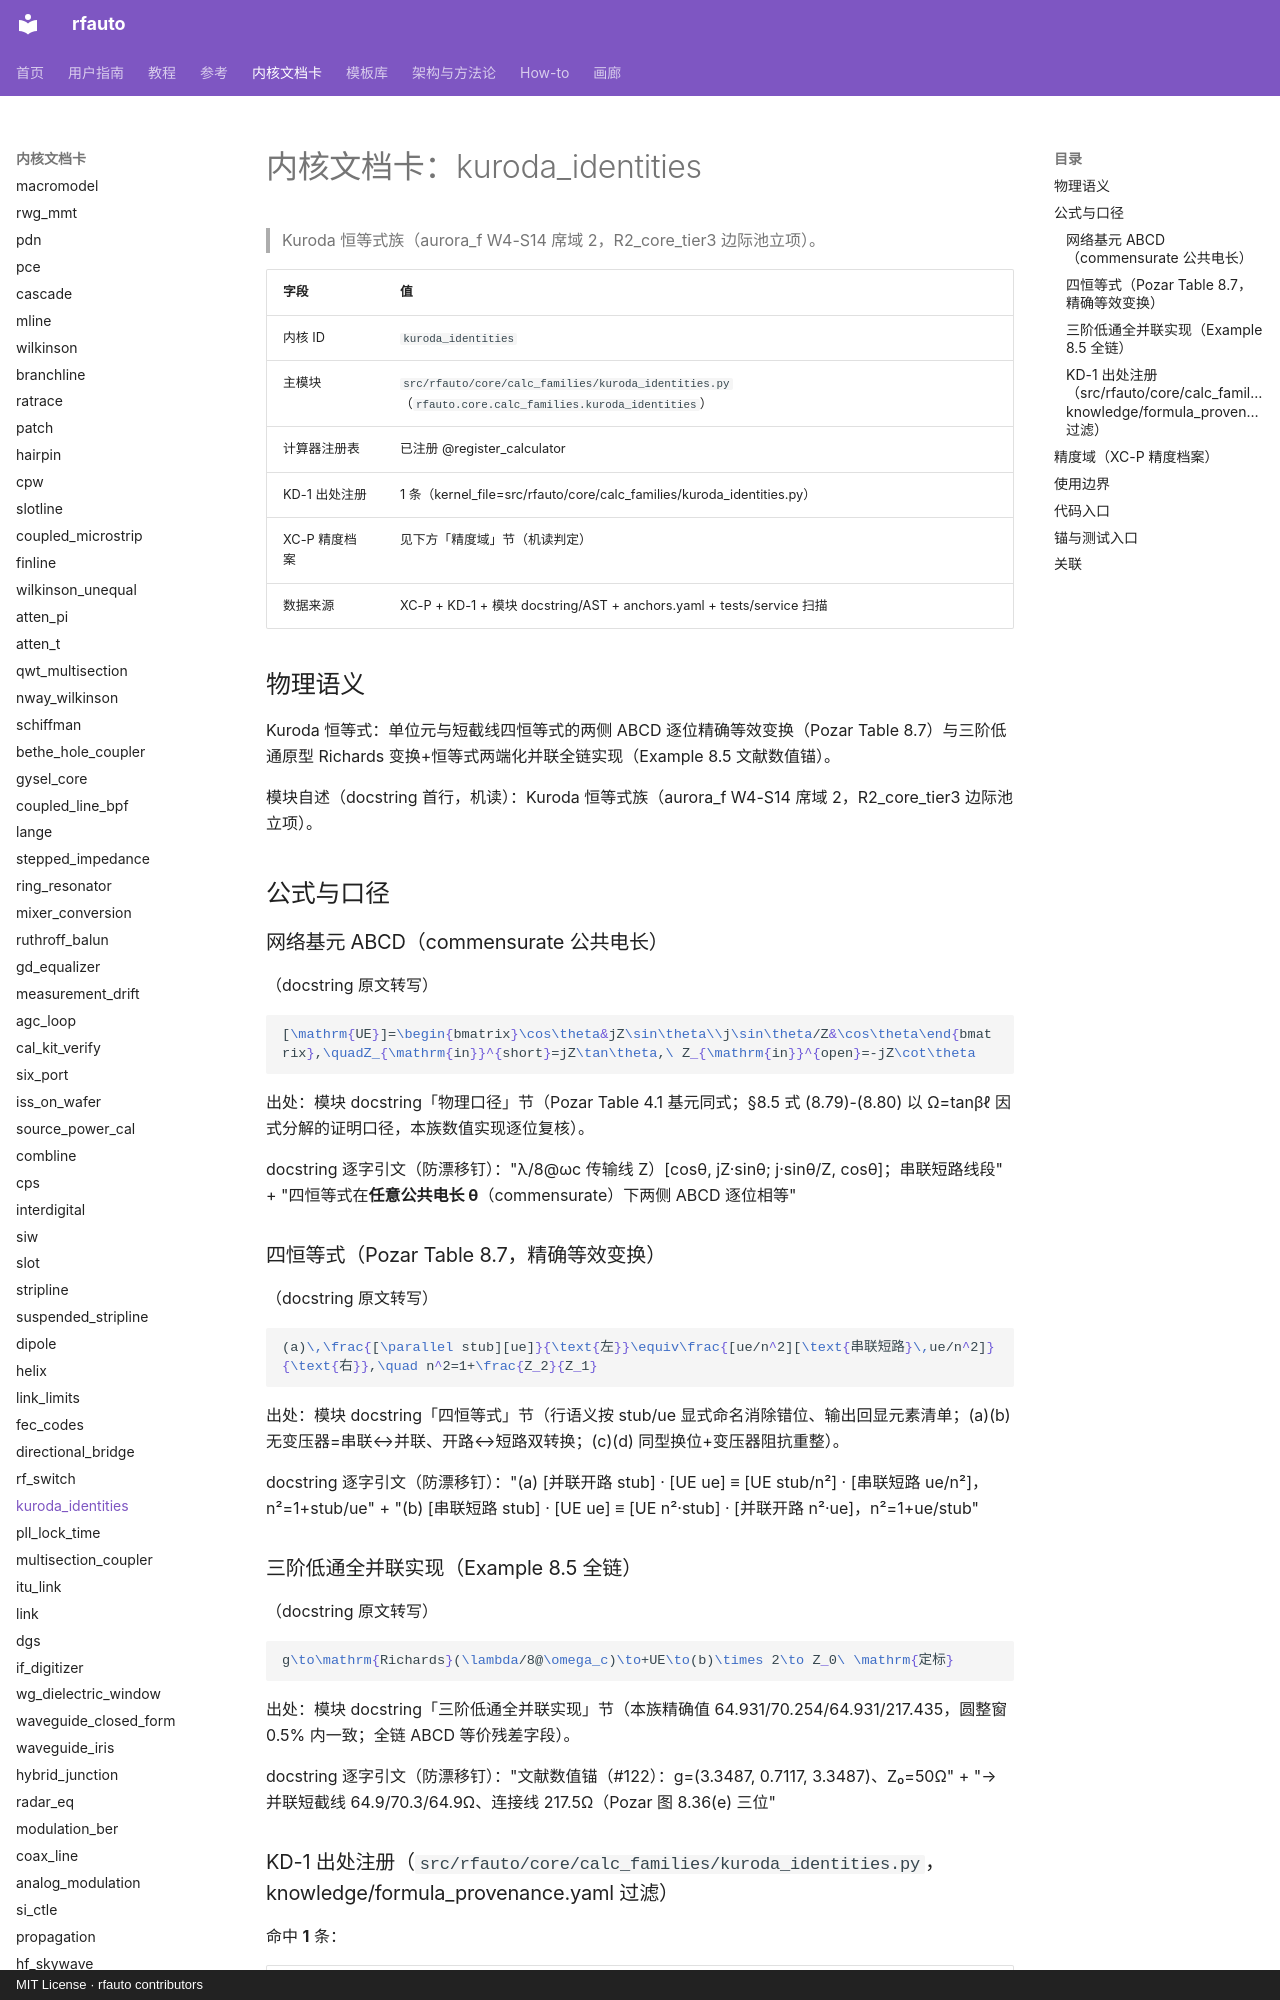

repository: geer1895/rfauto · page: kernel_cards/kuroda_identities/index.html · generator: mkdocs · copyright: MIT License · rfauto contributors

<!-- XA-8 内核域文档卡：scripts/build_kernel_cards.py 生成（round18 规格 XA-8）。
     三源机读聚合：XC-P 精度档案 + KD-1 出处注册 + 模块 docstring/AST；
     公式 LaTeX 与使用边界为人工转写段，每条带 docstring 逐字引文钉。
     勿手改本文件——改源（YAML/docstring/测试面）后重跑生成器，
     保鲜门=tests/unit/test_kernel_cards.py（重渲染逐字节比对）。 -->

# 内核文档卡：kuroda_identities

> Kuroda 恒等式族（aurora_f W4-S14 席域 2，R2_core_tier3 边际池立项）。

| 字段 | 值 |
|---|---|
| 内核 ID | `kuroda_identities` |
| 主模块 | `src/rfauto/core/calc_families/kuroda_identities.py`（`rfauto.core.calc_families.kuroda_identities`） |
| 计算器注册表 | 已注册 @register_calculator |
| KD-1 出处注册 | 1 条（kernel_file=src/rfauto/core/calc_families/kuroda_identities.py） |
| XC-P 精度档案 | 见下方「精度域」节（机读判定） |
| 数据来源 | XC-P + KD-1 + 模块 docstring/AST + anchors.yaml + tests/service 扫描 |

## 物理语义

Kuroda 恒等式：单位元与短截线四恒等式的两侧 ABCD 逐位精确等效变换（Pozar Table 8.7）与三阶低通原型 Richards 变换+恒等式两端化并联全链实现（Example 8.5 文献数值锚）。

模块自述（docstring 首行，机读）：Kuroda 恒等式族（aurora_f W4-S14 席域 2，R2_core_tier3 边际池立项）。

## 公式与口径

### 网络基元 ABCD（commensurate 公共电长）

（docstring 原文转写）

```latex
[\mathrm{UE}]=\begin{bmatrix}\cos\theta&jZ\sin\theta\\j\sin\theta/Z&\cos\theta\end{bmatrix},\quadZ_{\mathrm{in}}^{short}=jZ\tan\theta,\ Z_{\mathrm{in}}^{open}=-jZ\cot\theta
```

出处：模块 docstring「物理口径」节（Pozar Table 4.1 基元同式；§8.5 式 (8.79)-(8.80) 以 Ω=tanβℓ 因式分解的证明口径，本族数值实现逐位复核）。

docstring 逐字引文（防漂移钉）："λ/8@ωc 传输线 Z）[cosθ, jZ·sinθ; j·sinθ/Z, cosθ]；串联短路线段" + "四恒等式在**任意公共电长 θ**（commensurate）下两侧 ABCD 逐位相等"

### 四恒等式（Pozar Table 8.7，精确等效变换）

（docstring 原文转写）

```latex
(a)\,\frac{[\parallel stub][ue]}{\text{左}}\equiv\frac{[ue/n^2][\text{串联短路}\,ue/n^2]}{\text{右}},\quad n^2=1+\frac{Z_2}{Z_1}
```

出处：模块 docstring「四恒等式」节（行语义按 stub/ue 显式命名消除错位、输出回显元素清单；(a)(b) 无变压器=串联↔并联、开路↔短路双转换；(c)(d) 同型换位+变压器阻抗重整）。

docstring 逐字引文（防漂移钉）："(a) [并联开路 stub] · [UE ue] ≡ [UE stub/n²] · [串联短路 ue/n²]，n²=1+stub/ue" + "(b) [串联短路 stub] · [UE ue] ≡ [UE n²·stub] · [并联开路 n²·ue]，n²=1+ue/stub"

### 三阶低通全并联实现（Example 8.5 全链）

（docstring 原文转写）

```latex
g\to\mathrm{Richards}(\lambda/8@\omega_c)\to+UE\to(b)\times 2\to Z_0\ \mathrm{定标}
```

出处：模块 docstring「三阶低通全并联实现」节（本族精确值 64.931/70.254/64.931/217.435，圆整窗 0.5% 内一致；全链 ABCD 等价残差字段）。

docstring 逐字引文（防漂移钉）："文献数值锚（#122）：g=(3.3487, 0.7117, 3.3487)、Z₀=50Ω" + "→ 并联短截线 64.9/70.3/64.9Ω、连接线 217.5Ω（Pozar 图 8.36(e) 三位"

### KD-1 出处注册（`src/rfauto/core/calc_families/kuroda_identities.py`，knowledge/formula_provenance.yaml 过滤）

命中 **1** 条：

| formula_id | symbol | kind | source_doi | refs |
|---|---|---|---|---|
| calc_families/kuroda_identities:<module>:01 | <module> | source | — | — |

## 精度域（XC-P 精度档案）

**未收录**：XC-P 首批建档内核共 **10** 个（bounds、conductor_loss、coupled_microstrip、dielectric_extract、etch_trapezoid、high_power、ridged_waveguide、shield_cavity_mode、synthesis.forward_z0、thermal_iteration），不含 `kuroda_identities`。因此：

- 典型偏差分档：**UNVERIFIED**（无档案即无分档；本卡不编造任何精度数字——铁律 7 / #122 如实标注）；
- 域判查询：`core/precision_profiles.py` 对未知 kernel 如实降级（收集器=`tests/unit/test_precision_profiles.py` 逐条对照防漂移）；
- 建档入口：precision_profiles.yaml 增键（schema 见该文件头）+ `KERNEL_MODULES` 映射 + 模块 docstring 末尾「精度档案」镜像行 + 重跑本生成器。

> 本节为机读聚合：XC-P 收录状态与键清单构建时实测；本内核建档后此节自动展开为分档表（渲染支路已备）。
